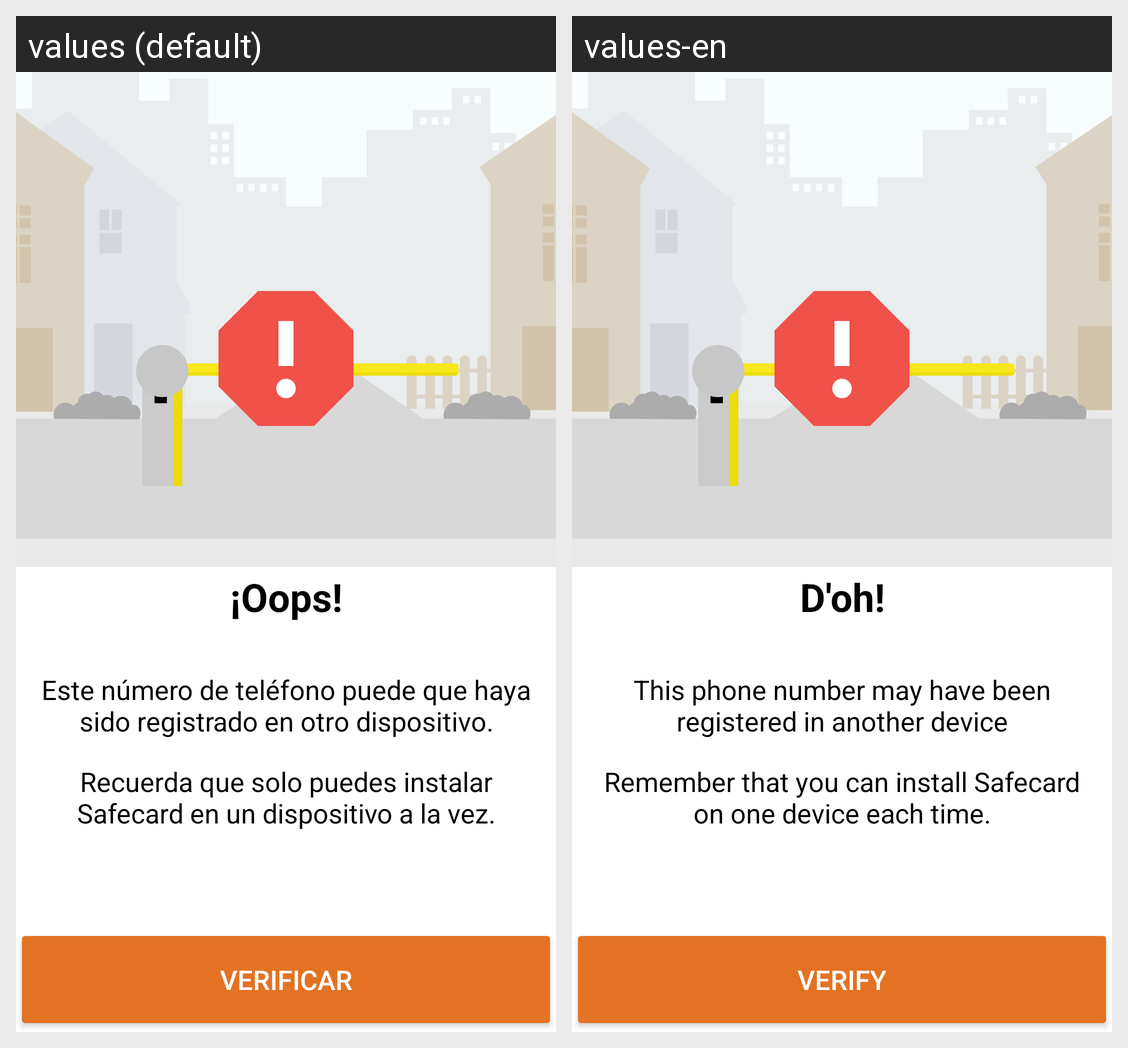

Here is an Android app screen in its default locale and in the app's own translations. Write out the translated-string differences for the strings that appear on this screen.
Android screen res/layout/other_device.xml rendered under 2 locales, left to right: values (default), values-en. Device: Nexus 5 (rendered at 1080×1920; each locale shown at half size, 540×960, under a caption strip naming it); theme AppTheme.
Strings drawn on this screen, with the default value and each locale's value (text and hints the layout hard-codes, and strings that could not be matched under every locale, appear in the picture but are not listed):

obsolete_version_title
  values: ¡Oops!
  values-en: D'oh!

activity_other_device_text1
  values: Este número de teléfono puede que haya sido registrado en otro dispositivo.
  values-en: This phone number may have been registered in another device

activity_other_device_text2
  values: Recuerda que solo puedes instalar Safecard en un dispositivo a la vez.
  values-en: Remember that you can install Safecard on one device each time.

verify_again
  values: Verificar
  values-en: Verify
